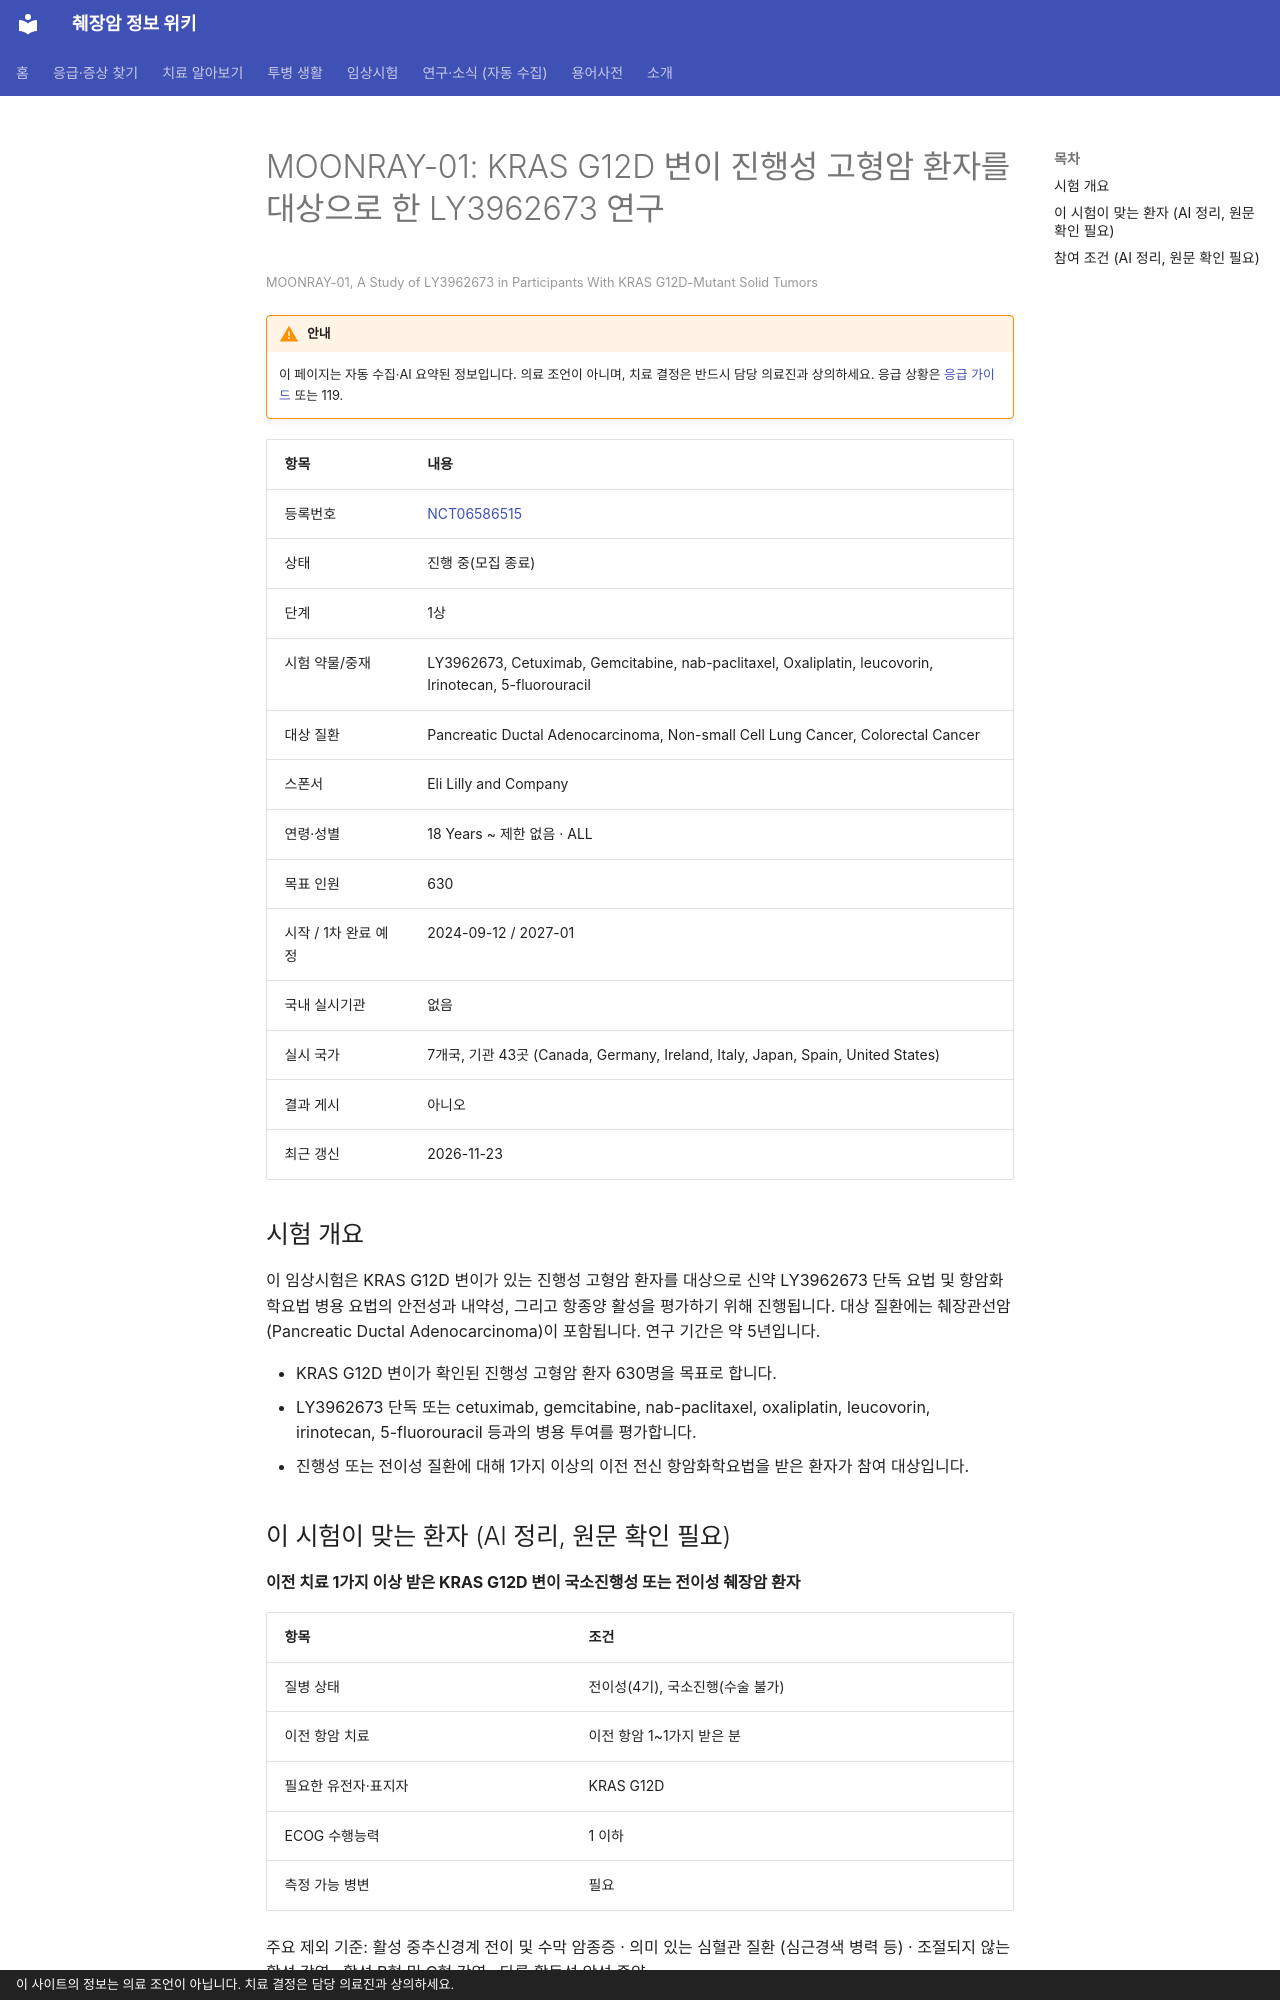

repository: hizorro88-rgb/papersearcher · page: _generated/trials/NCT06586515/index.html · generator: mkdocs · copyright: 이 사이트의 정보는 의료 조언이 아닙니다. 치료 결정은 담당 의료진과 상의하세요.

---
title: "NCT06586515 MOONRAY-01: KRAS G12D 변이 진행성 고형암 환자를 대상으로 한 LY3962673 연구"
description: "1상 · 진행 중(모집 종료)"
comments: true
search:
  boost: 0.4
---

# MOONRAY-01: KRAS G12D 변이 진행성 고형암 환자를 대상으로 한 LY3962673 연구

<small>MOONRAY-01, A Study of LY3962673 in Participants With KRAS G12D-Mutant Solid Tumors</small>

!!! warning "안내"
    이 페이지는 자동 수집·AI 요약된 정보입니다. 의료 조언이 아니며, 치료 결정은 반드시 담당 의료진과 상의하세요. 응급 상황은 [응급 가이드](../../guides/emergency/index.md) 또는 119.

| 항목 | 내용 |
|---|---|
| 등록번호 | [NCT06586515](https://clinicaltrials.gov/study/NCT06586515) |
| 상태 | 진행 중(모집 종료) |
| 단계 | 1상 |
| 시험 약물/중재 | LY3962673, Cetuximab, Gemcitabine, nab-paclitaxel, Oxaliplatin, leucovorin, Irinotecan, 5-fluorouracil |
| 대상 질환 | Pancreatic Ductal Adenocarcinoma, Non-small Cell Lung Cancer, Colorectal Cancer |
| 스폰서 | Eli Lilly and Company |
| 연령·성별 | 18 Years ~ 제한 없음 · ALL |
| 목표 인원 | 630 |
| 시작 / 1차 완료 예정 | 2024-09-12 / 2027-01 |
| 국내 실시기관 | 없음 |
| 실시 국가 | 7개국, 기관 43곳 (Canada, Germany, Ireland, Italy, Japan, Spain, United States) |
| 결과 게시 | 아니오 |
| 최근 갱신 | 2026-11-23 |

## 시험 개요

이 임상시험은 KRAS G12D 변이가 있는 진행성 고형암 환자를 대상으로 신약 LY3962673 단독 요법 및 항암화학요법 병용 요법의 안전성과 내약성, 그리고 항종양 활성을 평가하기 위해 진행됩니다. 대상 질환에는 췌장관선암(Pancreatic Ductal Adenocarcinoma)이 포함됩니다. 연구 기간은 약 5년입니다.

- KRAS G12D 변이가 확인된 진행성 고형암 환자 630명을 목표로 합니다.
- LY3962673 단독 또는 cetuximab, gemcitabine, nab-paclitaxel, oxaliplatin, leucovorin, irinotecan, 5-fluorouracil 등과의 병용 투여를 평가합니다.
- 진행성 또는 전이성 질환에 대해 1가지 이상의 이전 전신 항암화학요법을 받은 환자가 참여 대상입니다.

## 이 시험이 맞는 환자 (AI 정리, 원문 확인 필요)

**이전 치료 1가지 이상 받은 KRAS G12D 변이 국소진행성 또는 전이성 췌장암 환자**

| 항목 | 조건 |
|---|---|
| 질병 상태 | 전이성(4기), 국소진행(수술 불가) |
| 이전 항암 치료 | 이전 항암 1~1가지 받은 분 |
| 필요한 유전자·표지자 | KRAS G12D |
| ECOG 수행능력 | 1 이하 |
| 측정 가능 병변 | 필요 |

주요 제외 기준: 활성 중추신경계 전이 및 수막 암종증 · 의미 있는 심혈관 질환 (심근경색 병력 등) · 조절되지 않는 활성 감염 · 활성 B형 및 C형 간염 · 다른 활동성 악성 종양

내 상황에 맞는지 한 번에 보려면 [맞춤 임상시험 찾기](../../guides/trials/finder.md).
